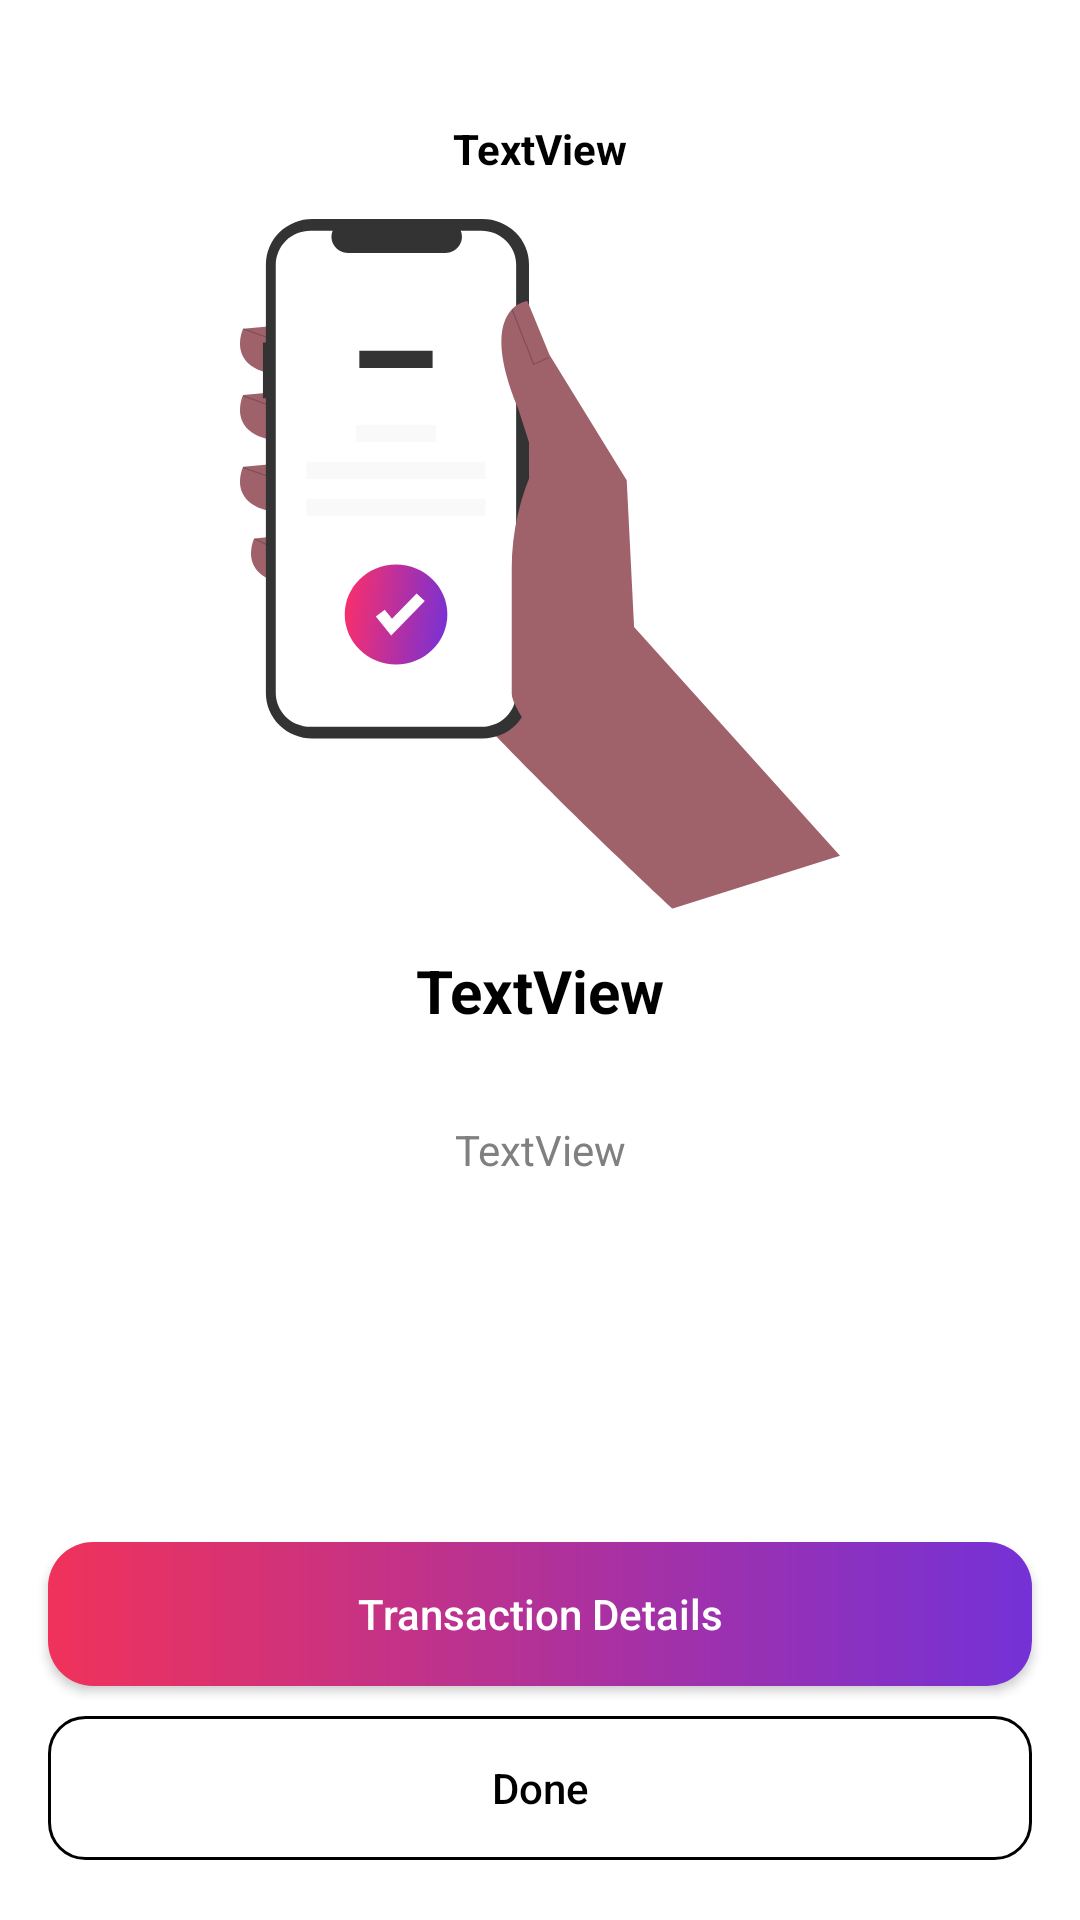

This screen was rendered from an Android layout file. Write that file and the resources it references.
<!-- AndroidManifest.xml: application theme Theme.Halo_dot_go_enabler -->
<!-- res/layout/activity_transaction_completed.xml -->
<?xml version="1.0" encoding="utf-8"?>
<androidx.constraintlayout.widget.ConstraintLayout xmlns:android="http://schemas.android.com/apk/res/android"
    xmlns:app="http://schemas.android.com/apk/res-auto"
    xmlns:tools="http://schemas.android.com/tools"
    android:layout_width="match_parent"
    android:layout_height="match_parent"
    tools:context=".TransactionCompletedActivity"
    android:background="#FFFFFF"
    android:fitsSystemWindows="true">

    <TextView
        android:id="@+id/transaction_result_header_tv"
        android:layout_width="wrap_content"
        android:layout_height="wrap_content"
        android:layout_marginTop="40dp"
        android:text="TextView"
        android:textColor="#000000"
        android:textStyle="bold"
        app:layout_constraintEnd_toEndOf="parent"
        app:layout_constraintStart_toStartOf="parent"
        app:layout_constraintTop_toTopOf="parent" />

    <ImageView
        android:id="@+id/imageView2"
        android:layout_width="wrap_content"
        android:layout_height="wrap_content"
        app:layout_constraintBottom_toTopOf="@+id/transaction_result_tv"
        app:layout_constraintEnd_toEndOf="parent"
        app:layout_constraintStart_toStartOf="parent"
        app:layout_constraintTop_toBottomOf="@id/transaction_result_header_tv"
        app:srcCompat="@drawable/img_link_generated" />

    <TextView
        android:id="@+id/transaction_result_tv"
        android:layout_width="wrap_content"
        android:layout_height="wrap_content"
        android:layout_marginBottom="30dp"
        android:text="TextView"
        android:textColor="#000000"
        android:textSize="20sp"
        android:textStyle="bold"
        app:layout_constraintBottom_toTopOf="@+id/transaction_result_reason_tv"
        app:layout_constraintEnd_toEndOf="parent"
        app:layout_constraintStart_toStartOf="parent" />

    <TextView
        android:id="@+id/transaction_result_reason_tv"
        android:layout_width="wrap_content"
        android:layout_height="wrap_content"
        android:minLines="2"
        android:text="TextView"
        android:textColor="#808080"
        app:layout_constraintBottom_toTopOf="@+id/transaction_details_btn"
        app:layout_constraintEnd_toEndOf="parent"
        app:layout_constraintStart_toStartOf="parent"
        app:layout_constraintTop_toBottomOf="@+id/transaction_result_header_tv"
        app:layout_constraintVertical_bias="0.75" />

    <Button
        android:id="@+id/transaction_details_btn"
        android:layout_width="0dp"
        android:layout_height="wrap_content"
        android:layout_centerHorizontal="true"
        android:layout_marginStart="16dp"
        android:layout_marginBottom="10dp"
        android:layout_marginEnd="16dp"
        android:background="@drawable/gradient_button"
        android:text="@string/transaction_completed_transaction_details_button"
        android:textAllCaps="false"
        android:textColor="#FFFFFF"
        app:layout_constraintEnd_toEndOf="parent"
        app:layout_constraintStart_toStartOf="parent"
        app:layout_constraintBottom_toTopOf="@+id/done_btn" />

    <Button
        android:id="@+id/done_btn"
        android:layout_width="0dp"
        android:layout_height="wrap_content"
        android:layout_centerHorizontal="true"
        android:layout_marginStart="16dp"
        android:layout_marginBottom="20dp"
        android:layout_marginEnd="16dp"
        android:background="@drawable/edit_text_border"
        android:text="@string/transaction_completed_done_button"
        android:textAllCaps="false"
        android:textColor="#000000"
        app:layout_constraintEnd_toEndOf="parent"
        app:layout_constraintStart_toStartOf="parent"
        app:layout_constraintBottom_toBottomOf="parent"
        style="?android:attr/borderlessButtonStyle" />

</androidx.constraintlayout.widget.ConstraintLayout>
<!-- resources referenced by this layout -->
<resources>
  <!-- drawable edit_text_border (drawable) -->
  <?xml version="1.0" encoding="utf-8"?>
  <shape xmlns:android="http://schemas.android.com/apk/res/android" android:shape="rectangle">
  
  <solid
      android:color="@android:color/transparent"/>
  
  <corners
      android:bottomRightRadius="12dp"
      android:bottomLeftRadius="12dp"
      android:topLeftRadius="12dp"
      android:topRightRadius="12dp"/>
  
  <stroke
      android:color="#000000"
      android:width="1dp"/>
  
  </shape>
  <!-- drawable gradient_button (drawable) -->
  <?xml version="1.0" encoding="utf-8"?>
  <shape xmlns:android="http://schemas.android.com/apk/res/android">
      <gradient
          android:startColor="#F0325A"
          android:endColor="#7431D7"
          android:type="linear"/>
  
      <corners android:radius="15dp"/>
  </shape>
  <!-- drawable img_link_generated: vector/xml drawable (drawable, 5161 chars, omitted) -->
  <string name="transaction_completed_done_button">Done</string>
  
      //activity_transaction_details.xml
  <string name="transaction_completed_transaction_details_button">Transaction Details</string>
  <style name="Theme.Halo_dot_go_enabler" parent="Theme.AppCompat.DayNight.DarkActionBar">
          
          <item name="colorPrimary">@color/purple_500</item>
          <item name="colorPrimaryVariant">@color/purple_700</item>
          <item name="colorOnPrimary">@color/white</item>
          
          <item name="colorSecondary">@color/teal_200</item>
          <item name="colorSecondaryVariant">@color/teal_700</item>
          <item name="colorOnSecondary">@color/black</item>
          
          <item name="android:statusBarColor">?attr/colorPrimaryVariant</item>
          
          <item name="android:windowTranslucentStatus">true</item>
          <item name="android:windowTranslucentNavigation">true</item>
          <item name="windowActionBar">false</item>
          <item name="windowNoTitle">true</item>
      </style>
  <!-- not gathered from this repository: default colours our renderer supplied (Android Studio template values) -->
  <color name="purple_500">#FF6200EE</color>
  <color name="purple_700">#FF3700B3</color>
  <color name="teal_200">#FF03DAC5</color>
  <color name="teal_700">#FF018786</color>
  <color name="black">#FF000000</color>
  <color name="white">#FFFFFFFF</color>
</resources>
